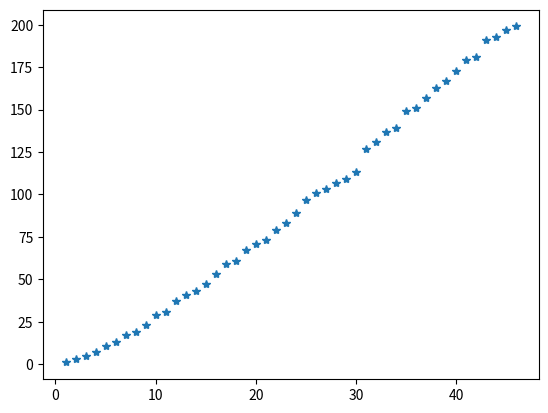

The matplotlib source for this figure:
# -*- coding: utf-8 -*-
"""
Created on Sun Sep  5 15:41:38 2021

[redacted]
"""
import numpy as np
import matplotlib.pyplot as plt
X = []
X.append(1)

global i
for i in range(3,200):
    if i>1:
        for j in range(2,i):
            if (i%j ==0):
                break
        else:
               X.append(i)

print(set(X))
x = np.linspace(1,len(X), len(X))
print(x)
print(len(x),len(X))
plt.plot(x,X,"*")
 